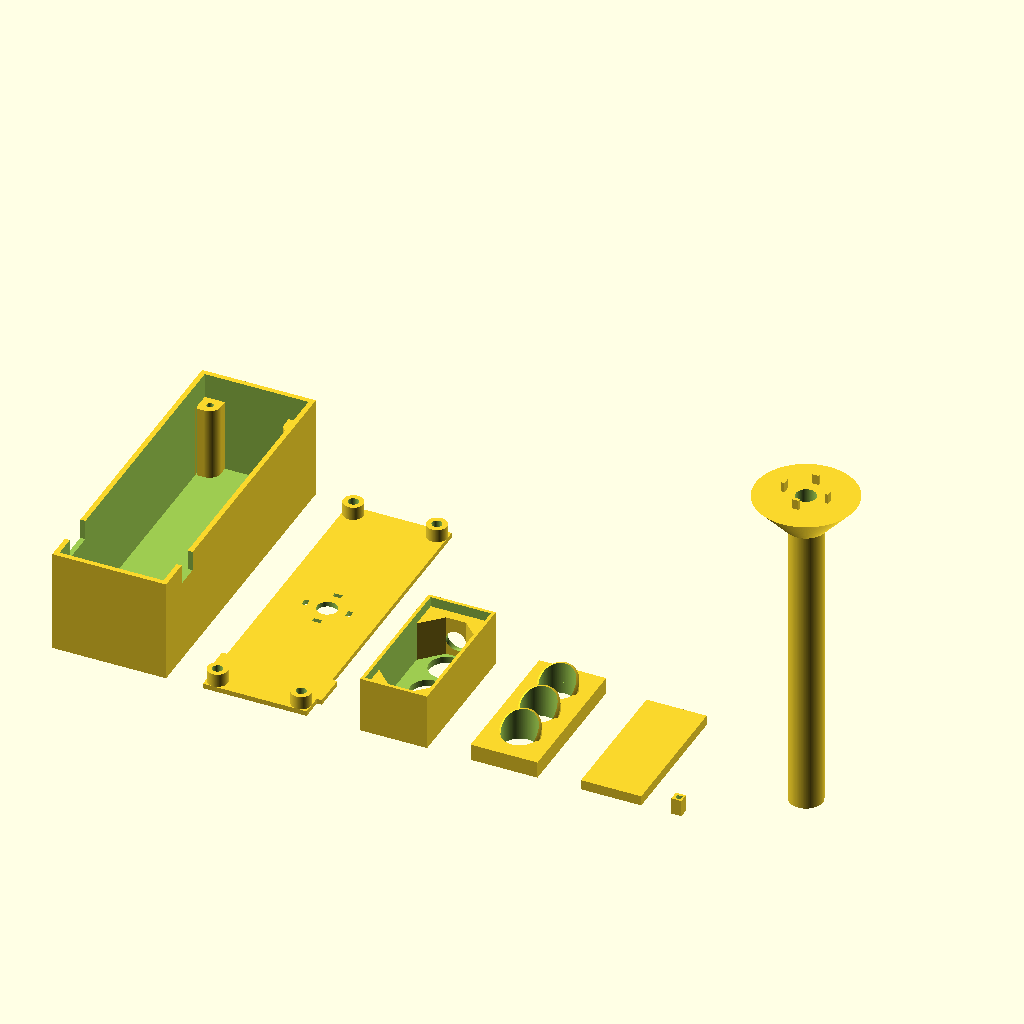
Cell 1 — every parameter at its default value.
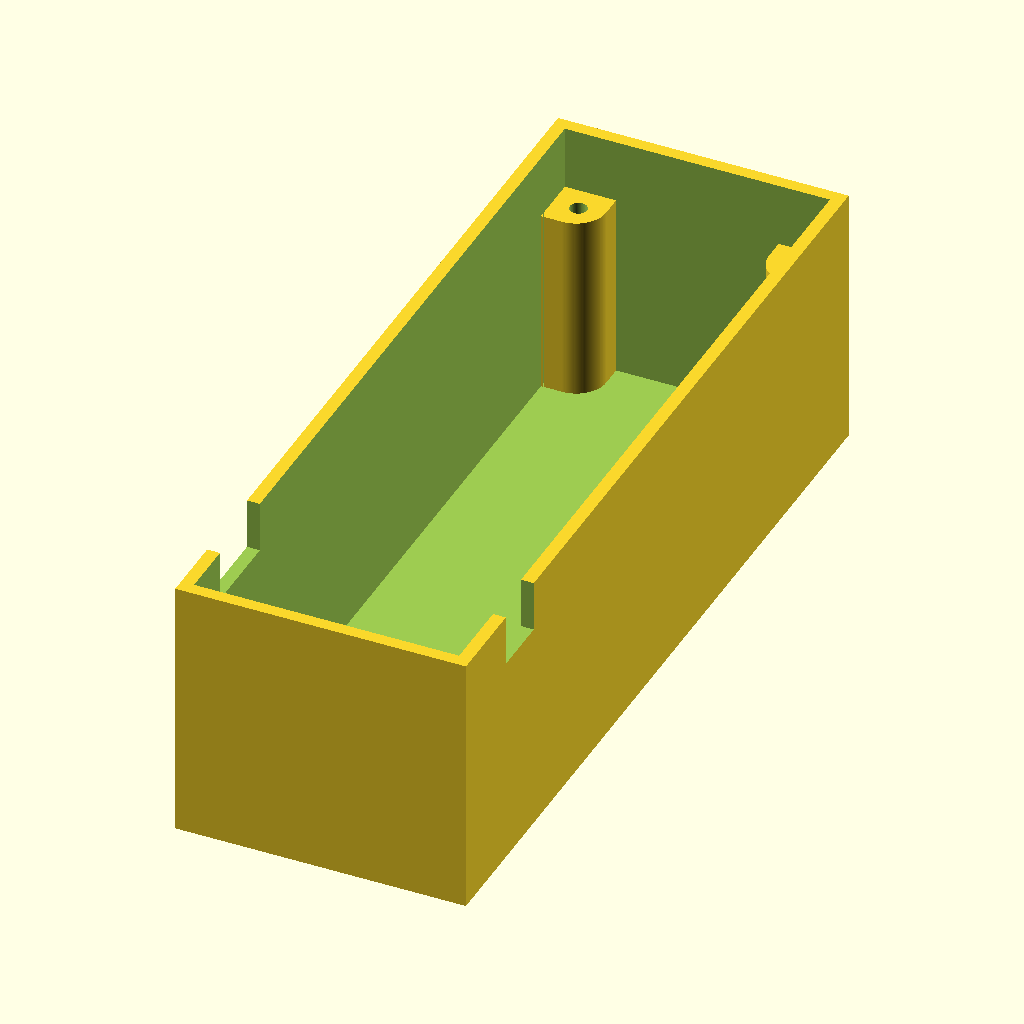
Cell 2: the same model with part = "base_box".
The same orthographic view direction (rotation 55°, 0°, 25°; colour scheme Cornfield) for every cell, with the view re-fitted per cell, so scale and position can differ between cells.
The OpenSCAD source (enclosure/model/traffic-lights.scad):
$fa = 2;
$fs = 0.1;
part = "layout"; // [layout,base_box,base_cover,pole,head_box,head_facade,head_cover,power_switch_hat,source_layout]
pole_joint_clearance = 0.2; // mm on each side of each cover opening

module visor() {
    intersection() {
        difference() {
            cylinder(6, 6, 6, false);
            translate([0, 0, -0.5]) {
                cylinder(7, 5.2, 5.2, false);
            }
        }
        translate([0, 4, -2]) {
            sphere(8);
        }
    }
}

// Square post with the corner facing the cavity rounded. The two outer sides
// extend 0.2 mm into the base walls, making a solid joint at each corner.
module screwHolder(h, xDirection, yDirection) {
    outerReach = 3.2;
    innerReach = 3;
    cornerRadius = 3.5;
    side = outerReach + innerReach;

    difference() {
        linear_extrude(h) {
            scale([xDirection, yDirection]) {
                translate([-outerReach, -outerReach]) {
                    union() {
                        square([side - cornerRadius, side]);
                        square([side, side - cornerRadius]);
                        translate([side - cornerRadius, side - cornerRadius])
                            circle(cornerRadius);
                    }
                }
            }
        }
        translate([0, 0, h + 3]) rotate([180, 0, 0]) screwHole(13);
    }
}

module screwHole(h) {
    union() {
        cylinder(h - 7, 1, 1);
        translate([0, 0, h - 7]) {
            cylinder(7, 1, 0.2);
        }
    }
}

module lightsFacade() {
    difference() {
        translate([0, 0, -3]) {
            cube([20, 44, 5]);
        }
        translate([10, 34, -5]) {
            cylinder(8, 5.2, 5.2, false);
        }
        translate([10, 22, -5]) {
            cylinder(8, 5.2, 5.2, false);
        }
        translate([10, 10, -5]) {
            cylinder(8, 5.2, 5.2, false);
        }
    }
    translate([10, 34, 1]) {
        visor();
    }
    translate([10, 22, 1]) {
        visor();
    }
    translate([10, 10, 1]) {
        visor();
    }    
}

module lightsBox() {
    translate([0, 0, -19]) {
        difference() {
            union() {
                difference() {
                    cube([20, 44, 17]);
                    translate([1, 1, -0.5]) {
                        cube([18, 42, 15.5]);
                    }
                }
                translate([1, 1, 3]) {
                    linear_extrude(14) {
                        polygon([[0, 0], [0, 9], [9, 0], [0, 0]]);
                    }
                }

                translate([19, 1, 3]) {
                    linear_extrude(14) {
                        polygon([[0, 0], [-9, 0], [0, 9], [0, 0]]);
                    }
                }
                translate([1, 43, 3]) {
                    linear_extrude(14) {
                        polygon([[0, 0], [0, -9], [9, 0], [0, 0]]);
                    }
                }

                translate([19, 43, 3]) {
                    linear_extrude(14) {
                        polygon([[0, 0], [-9, 0], [0, -9], [0, 0]]);
                    }
                }
                translate([1, 0, 3]) {
                    cube([18, 4, 14]);
                }
            }
            translate([10, 34, 13]) {
                cylinder(5, 5.2, 5.2, false);
            }
            translate([10, 22, 13]) {
                cylinder(5, 5.2, 5.2, false);
            }
            translate([10, 10, 13]) {
                cylinder(5, 5.2, 5.2, false);
            }
            translate([0.5, -0.5, 36]) {
                cube([18, 46, 2.5]);
            }
            rotate([90, 0, 0]) {
                translate([10, 10, -2]) {
                    cylinder(3, 5, 5, false);
                }
            }

            translate([0, 1, 1]) {
                rotate([90, 0, 0]) {
                    translate([10, 9, -2]) {
                        cylinder(2.5, 5, 5);
                    }
                }

                rotate([90, 0, 0]) {
                    translate([10, 9, -3.5]) {
                        cylinder(2, 3, 3);
                    }
                }
            }
        }
    }
}

module lightsBoxCover() {
    cube([18, 42, 3]);
}

// Four identical guides at 90-degree intervals around the pole axis.
// Clearance expands the matching openings without changing the tabs.
module poleJointTabs(clearance = 0, height = 3) {
    for (angle = [0 : 90 : 270]) {
        rotate([0, 0, angle]) {
            translate([6 - clearance, -1 - clearance, 0]) {
                cube([1 + 2 * clearance, 2 + 2 * clearance, height]);
            }
        }
    }
}

module pole() {
    difference() {
        union() {
            cylinder(100, 5, 5);
            translate([0, 0, 100]) {
                rotate([180, 0, 0]) {
                    cylinder(10, 15, 6);
                }
            }
            translate([0, 0, 100]) poleJointTabs();
        }
        translate([0, 0, -1]) {
            cylinder(102, 3, 3);
        }
    }
}

module base() {
    h = 31;
    w = 34;
    screwInset = 23.5;
    
    difference() {
        translate([9, 0, 0]) {
            cube([w, 96, h]);
        }
        translate([1, 8, 25]) {
            cube([10, 10, 10.5]);
        }
        translate([39.5, 10, 25]) {
            cube([10, 7, 10.5]);
        }
        translate([10.5, 1.5, 1.5]) {
            cube([w - 3, 93, h +1]);
        }
    }
    
    translate([13.5, 4.5, 0]) screwHolder(screwInset,  1,  1);
    translate([13.5, 91.5, 0]) screwHolder(screwInset,  1, -1);
    translate([38.5, 4.5, 0]) screwHolder(screwInset, -1,  1);
    translate([38.5, 91.5, 0]) screwHolder(screwInset, -1, -1);
}

module baseCover() {
    screwInset = 5.5;
    poleCenter = [31 / 2, 93 / 2];
    
    difference() {
        union() {
            cube([31, 93, 1.5]);
            translate([3, 3, screwInset]) {
                rotate([180, 0, 0]) {
                    cylinder(screwInset, 3, 3);
                }
            }
            translate([3, 90, screwInset]) {
                rotate([180, 0, 0]) {
                    cylinder(screwInset, 3, 3);
                }
            }
            translate([28, 3, screwInset]) {
                rotate([180, 0, 0]) {
                    cylinder(screwInset, 3, 3);
                }
            }
            translate([28, 90, screwInset]) {
                rotate([180, 0, 0]) {
                    cylinder(screwInset, 3, 3);
                }
            }

            translate([31, 6.5, 0]) {
                cube([1.5, 10, 1.5]);
            }
            translate([-1.5, 8.5, 0]) {
                cube([1.5, 7, 1.5]);
            }
        }
        translate([poleCenter[0], poleCenter[1], 2]) {
            rotate([180, 0, 0]) {
                cylinder(3, 3, 3);
            }
        }
        // Matching through-openings for the four tabs.
        translate([poleCenter[0], poleCenter[1], -0.1]) {
            poleJointTabs(clearance = pole_joint_clearance, height = 1.7);
        }
        
        translate([3, 3, screwInset]) {
            rotate([180, 0, 0]) {
                translate([0, 0, -1.5]) {
                    cylinder(screwInset + 1, 1.5, 1.5);
                }
                translate([0, 0, 4]) {
                    cylinder(2, 1.5, 3);
                }
            }
        }
        translate([3, 90, screwInset]) {
            rotate([180, 0, 0]) {
                translate([0, 0, -1.5]) {
                    cylinder(screwInset + 1, 1.5, 1.5);
                }
                translate([0, 0, 4]) {
                    cylinder(2, 1.5, 3);
                }
            }
        }
        translate([28, 3, screwInset]) {
            rotate([180, 0, 0]) {
                translate([0, 0, -1.5]) {
                    cylinder(screwInset + 1, 1.5, 1.5);
                }
                translate([0, 0, 4]) {
                    cylinder(2, 1.5, 3);
                }
            }
        }
        translate([28, 90, screwInset]) {
            rotate([180, 0, 0]) {
                translate([0, 0, -1.5]) {
                    cylinder(screwInset + 1, 1.5, 1.5);
                }
                translate([0, 0, 4]) {
                    cylinder(2, 1.5, 3);
                }
            }
        }
    }
}

module powerSwitchHat() {
    difference() {
        cube([3, 3, 5]);
        translate([0.9, 0.9, -0.2]) {
            cube([1.5, 1.5, 2.2]);
        }
    }
}


// Print orientations. The geometry above is shared by the preview and STL exports.
module print_base_box() { translate([-9, 0, 0]) base(); }
module print_base_cover() { baseCover(); }
module print_pole() { pole(); }
module print_head_box() {
    translate([0, 44, -2]) rotate([180, 0, 0]) lightsBox();
}
module print_head_facade() { translate([0, 0, 3]) lightsFacade(); }
module print_head_cover() { lightsBoxCover(); }
module print_power_switch_hat() {
    // Put the closed end on the bed and leave the switch socket facing up.
    translate([0, 3, 5]) rotate([180, 0, 0]) powerSwitchHat();
}

module source_layout() {
    // The original exploded arrangement, retained as an optional view.
    translate([-10, 0, 15]) lightsFacade();
    translate([-10, 0, 9]) lightsBox();
    translate([-9, 1, -30]) lightsBoxCover();
    translate([0, -10, 0]) rotate([90, 0, 0]) pole();
    translate([25, -182, -48]) rotate([90, 0, 180]) base();
    translate([-16.5, -151, -46.5]) rotate([90, 0, 0]) baseCover();
    translate([35, -10, 0]) powerSwitchHat();
}

if (part == "base_box") print_base_box();
else if (part == "base_cover") print_base_cover();
else if (part == "pole") print_pole();
else if (part == "head_box") print_head_box();
else if (part == "head_facade") print_head_facade();
else if (part == "head_cover") print_head_cover();
else if (part == "power_switch_hat") print_power_switch_hat();
else if (part == "layout") {
    print_base_box();
    translate([45, 0, 0]) print_base_cover();
    translate([92, 0, 0]) print_head_box();
    translate([125, 0, 0]) print_head_facade();
    translate([158, 0, 0]) print_head_cover();
    translate([185, 0, 0]) print_power_switch_hat();
    translate([215, 22, 0]) print_pole();
} else if (part == "source_layout") source_layout();
else assert(false, "Unknown part");
Parameter table extracted from the source (name, type, default, range or options):
part: string, default "layout", options "layout", "base_box", "base_cover", "pole", "head_box", "head_facade", "head_cover", "power_switch_hat", "source_layout"
pole_joint_clearance: number, default 0.2
